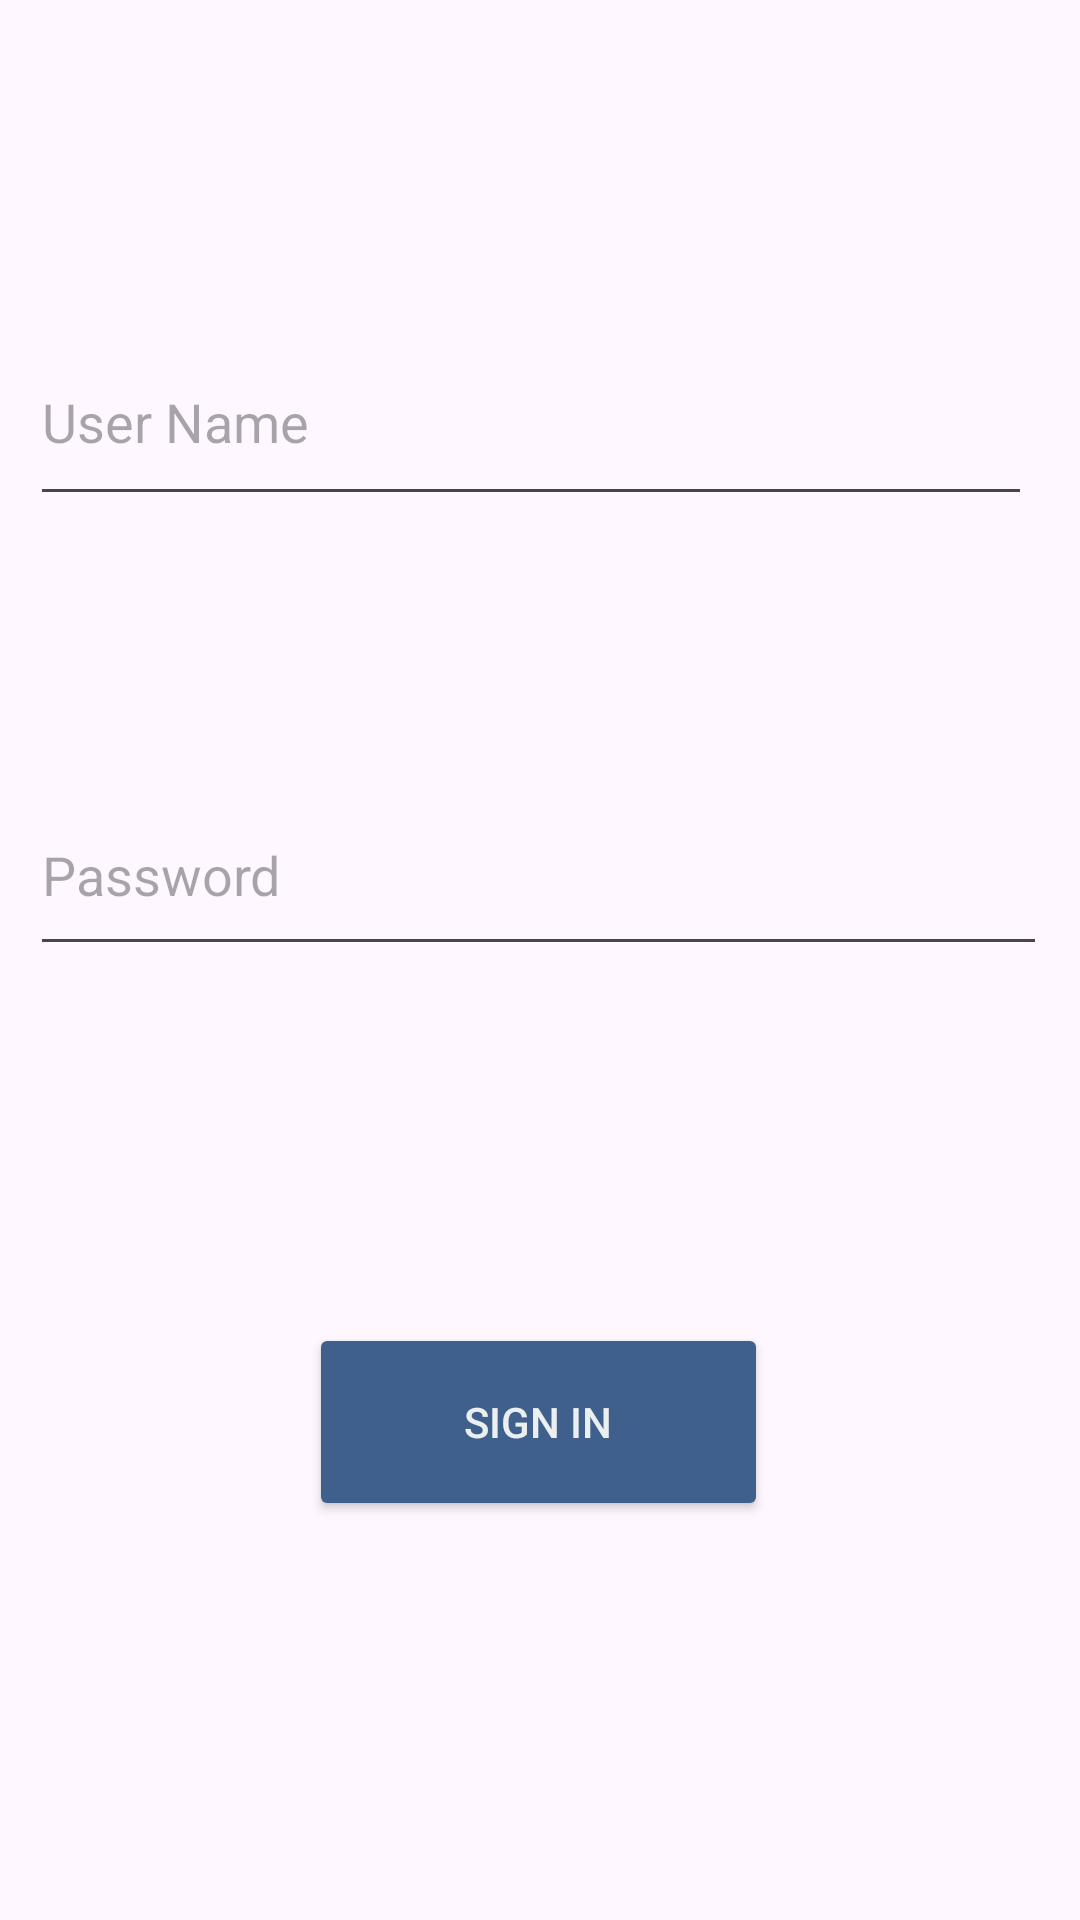

Produce the Android XML layout that renders to this screen, including the resource entries it uses.
<!-- AndroidManifest.xml: application theme Theme.Mangalorecollegeguidance -->
<!-- res/layout/activity_main3.xml -->
<?xml version="1.0" encoding="utf-8"?>
<RelativeLayout xmlns:android="http://schemas.android.com/apk/res/android"
    xmlns:app="http://schemas.android.com/apk/res-auto"
    xmlns:tools="http://schemas.android.com/tools"
    android:layout_width="match_parent"
    android:layout_height="match_parent"
    android:background="@drawable/background"
    android:padding="10dp"
    tools:context=".MainActivity3">

    <EditText
        android:id="@+id/username1"
        android:layout_width="395dp"
        android:layout_height="66dp"
        android:layout_alignParentTop="true"
        android:layout_alignParentEnd="true"
        android:layout_marginTop="96dp"
        android:layout_marginEnd="6dp"
        android:hint="User Name"
        android:textColor="#090909" />

    <EditText
        android:id="@+id/password1"
        android:layout_width="400dp"
        android:layout_height="64dp"
        android:layout_below="@+id/username1"
        android:layout_alignParentEnd="true"
        android:layout_marginTop="86dp"
        android:layout_marginEnd="1dp"
        android:hint="Password"
        android:textColor="#090909" />

    <Button
        android:id="@+id/btnsignin1"
        android:layout_width="234dp"
        android:layout_height="66dp"
        android:layout_below="@+id/password1"
        android:layout_alignParentStart="true"
        android:layout_alignParentEnd="true"
        android:layout_marginStart="93dp"
        android:layout_marginTop="119dp"
        android:layout_marginEnd="94dp"
        android:backgroundTint="#3F608C"
        android:text="SIGN IN"
        android:textColor="#ECEFEF" />
</RelativeLayout>
<!-- resources referenced by this layout -->
<resources>
  <style name="Theme.Mangalorecollegeguidance" parent="Base.Theme.Mangalorecollegeguidance" />
  <style name="Base.Theme.Mangalorecollegeguidance" parent="Theme.Material3.DayNight.NoActionBar">
          
          
      </style>
</resources>
